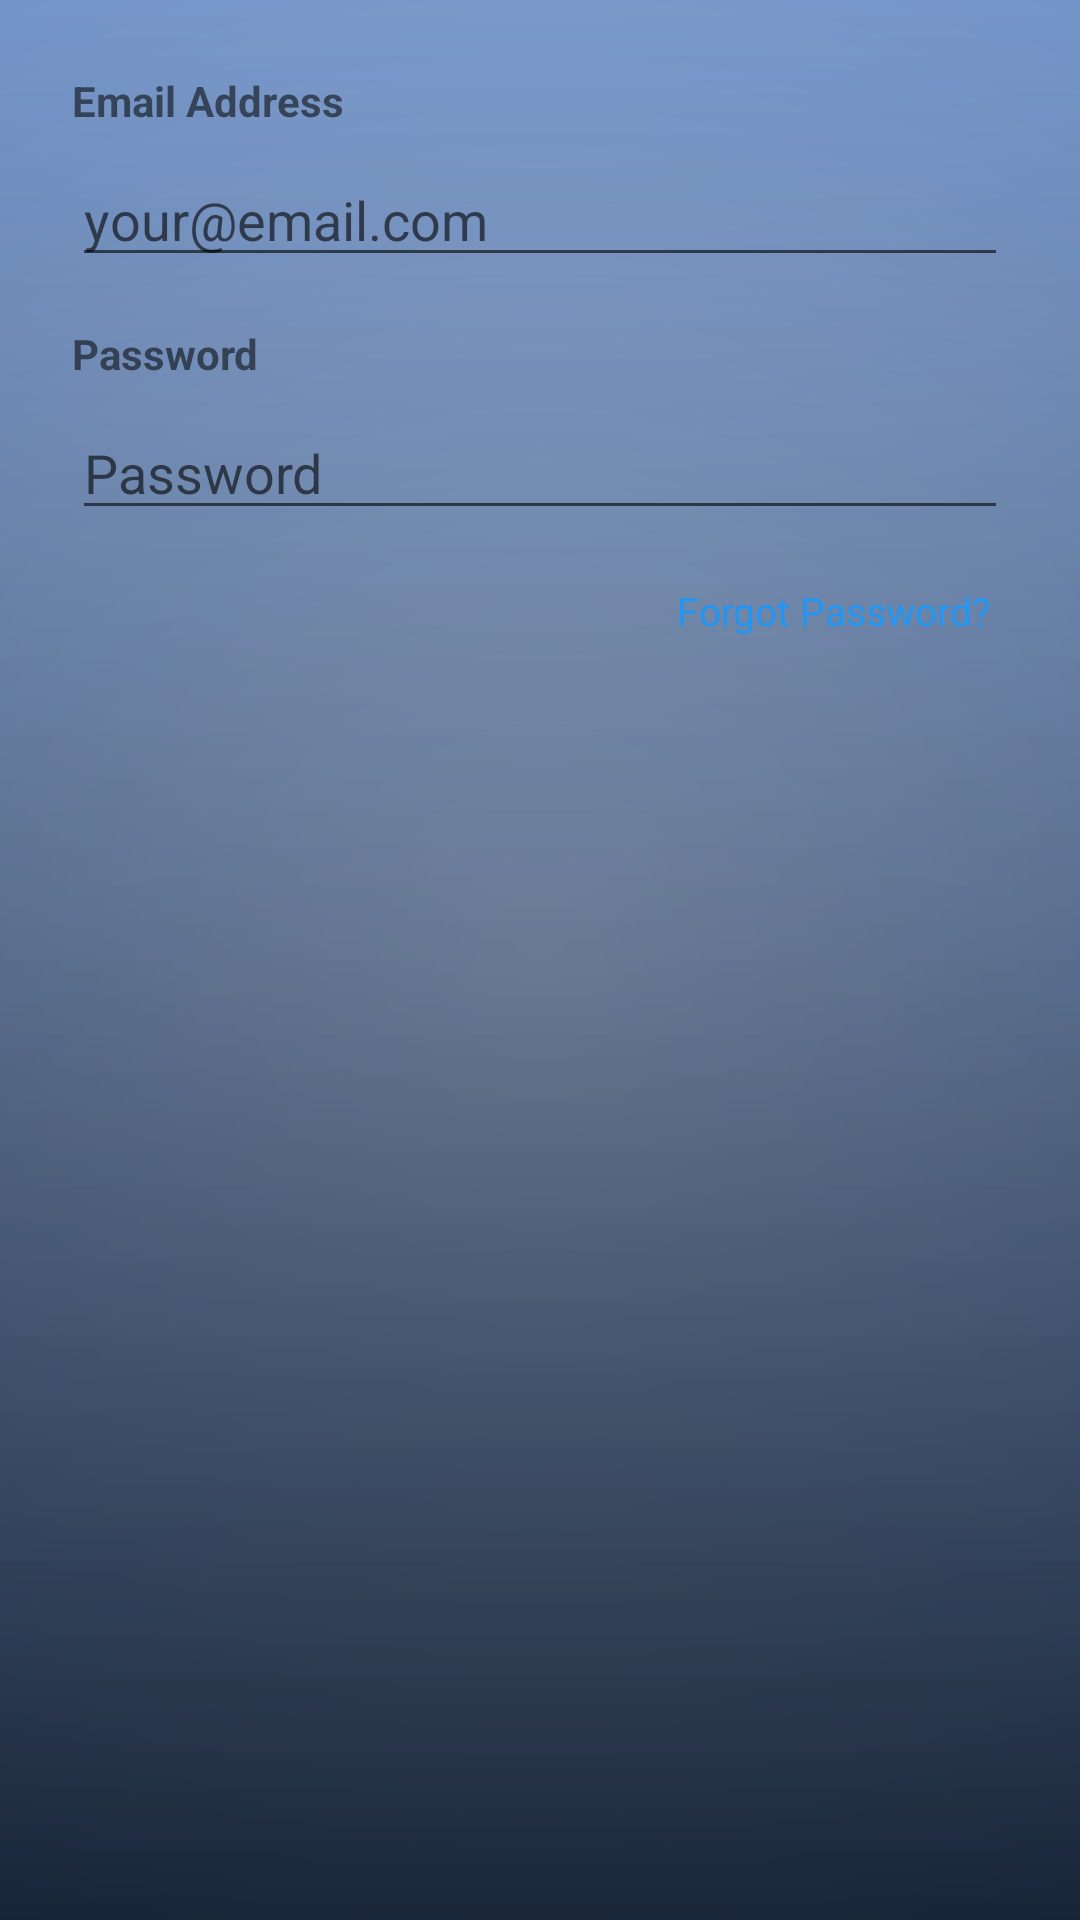

Write the Android layout XML for this screen, with the resource values it uses.
<!-- AndroidManifest.xml: application theme Theme.WebNovelSummarizer -->
<!-- res/layout/dialog_login.xml -->
<?xml version="1.0" encoding="utf-8"?>
<LinearLayout xmlns:android="http://schemas.android.com/apk/res/android"
    android:layout_width="match_parent"
    android:layout_height="wrap_content"
    android:orientation="vertical"
    android:padding="24dp">

    <TextView
        android:layout_width="wrap_content"
        android:layout_height="wrap_content"
        android:text="Email Address"
        android:textSize="14sp"
        android:textStyle="bold" />

    <EditText
        android:id="@+id/etEmail"
        android:layout_width="match_parent"
        android:layout_height="wrap_content"
        android:layout_marginTop="8dp"
        android:hint="your@email.com"
        android:inputType="textEmailAddress"
        android:maxLines="1" />

    <TextView
        android:layout_width="wrap_content"
        android:layout_height="wrap_content"
        android:layout_marginTop="16dp"
        android:text="Password"
        android:textSize="14sp"
        android:textStyle="bold" />

    <EditText
        android:id="@+id/etPassword"
        android:layout_width="match_parent"
        android:layout_height="wrap_content"
        android:layout_marginTop="8dp"
        android:hint="Password"
        android:inputType="textPassword"
        android:maxLines="1" />

    
    <TextView
        android:id="@+id/tvForgotPassword"
        android:layout_width="wrap_content"
        android:layout_height="wrap_content"
        android:layout_marginTop="12dp"
        android:layout_gravity="end"
        android:clickable="true"
        android:focusable="true"
        android:background="?attr/selectableItemBackground"
        android:padding="6dp"
        android:text="Forgot Password?"
        android:textColor="#2196F3"
        android:textSize="13sp" />

</LinearLayout>
<!-- resources referenced by this layout -->
<resources>
  <style name="Theme.WebNovelSummarizer" parent="Theme.MaterialComponents.DayNight.NoActionBar">
          <item name="colorPrimary">#FF8AB4FF</item>
          <item name="colorPrimaryDark">#FF0D0D1F</item>
          <item name="colorAccent">#FFFFD6FF</item>
          <item name="android:statusBarColor">#CC0D0D1F</item>
          <item name="android:windowLightStatusBar">false</item>
          <item name="android:windowBackground">@drawable/gradient_background</item>
          
          <item name="textInputStyle">@style/GlassTextInput</item>
          
          <item name="popupMenuStyle">@style/PopupMenu.Glass</item>
          <item name="android:popupMenuStyle">@style/PopupMenu.Glass</item>
      </style>
  <!-- drawable gradient_background (drawable) -->
  <layer-list xmlns:android="http://schemas.android.com/apk/res/android">
      <item><shape><solid android:color="#0D47A1" /></shape></item>
      <item><shape><gradient android:type="radial"
          android:centerX="50%" android:centerY="50%"
          android:gradientRadius="800dp"
          android:startColor="#80FFFFFF"
          android:endColor="#00000000" /></shape></item>
      <item><shape><gradient
          android:angle="90"
          android:startColor="#B3000000"
          android:endColor="#00000000" /></shape></item>
      <item><shape><gradient
          android:angle="270"
          android:startColor="#33FFFFFF"
  
  
          android:endColor="#00000000" /></shape></item>
  </layer-list>
  <style name="GlassTextInput" parent="Widget.MaterialComponents.TextInputLayout.OutlinedBox">
          <item name="boxStrokeColor">#80FFFFFF</item>
          <item name="boxBackgroundColor">#33FFFFFF</item>
          <item name="hintTextColor">@color/text_hint</item>
          <item name="android:textColorHint">#66FFFFFF</item>
      </style>
  <style name="PopupMenu.Glass" parent="Widget.MaterialComponents.PopupMenu">
          <item name="android:popupBackground">#B2FBFBFB</item>
          <item name="android:textColorPrimary">#3F51B5</item>
      </style>
</resources>
